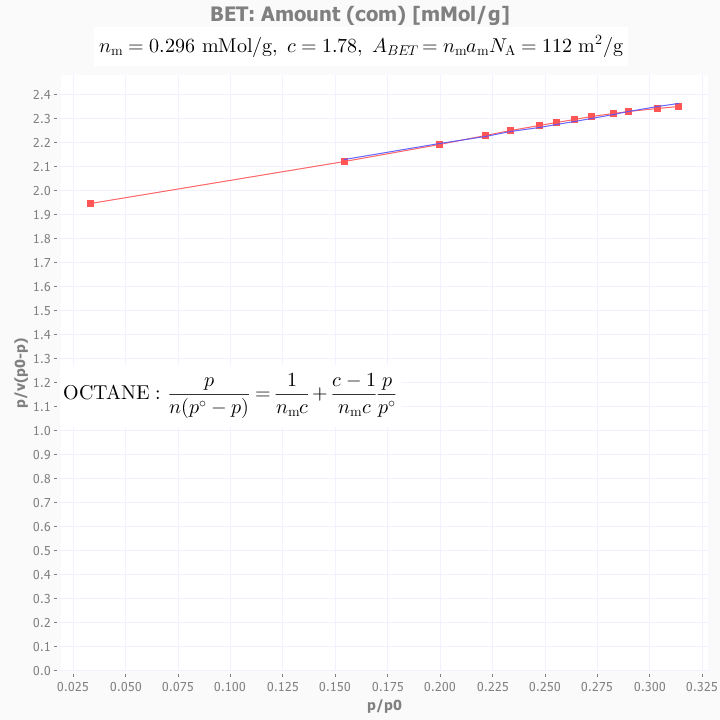

Source data for this figure (header and first rows):
id, injection-name, solvent-name, injection-time, duration, target-surface-coverage, actual-surface-coverage, col-temp, pressure-drop, exit-flow-rate, peak-area, peak-max-signal, peak-max-time, peak-com, peak-com-over-max, ret-vol-max, ret-vol-com, net-ret-time-max, net-ret-vol-max, net-ret-time-com, net-ret-vol-com, partial-pressure, pres-res-vol-max, pres-res-vol-com
4, injection1, OCTANE, 1572, 45, 0.05, 0.04379, 303.1, 20.67, 10.04, 1028, 10684, 0.5915, 0.607, 1.026, 2167, 2224, 0.1395, 511.2, 0.1492, 546.5, 0.6106, 0.02705, 0.02892
6, injection3, OCTANE, 5478, 30, 0.2, 0.1906, 303.1, 20.77, 10.01, 4572, 50918, 0.6415, 0.6159, 0.9601, 2344, 2250, 0.1895, 692.6, 0.158, 577.5, 2.856, 0.03663, 0.03054
7, injection4, OCTANE, 7573, 25, 0.3, 0.2781, 303.1, 20.84, 9.992, 6752, 66542, 0.6698, 0.6299, 0.9404, 2442, 2297, 0.2179, 794.4, 0.1721, 627.4, 3.694, 0.04202, 0.03319
8, injection5, OCTANE, 8525, 20, 0.35, 0.3275, 303.2, 20.8, 9.94, 8007, 73835, 0.6831, 0.6367, 0.9321, 2478, 2309, 0.2312, 838.6, 0.1789, 648.8, 4.093, 0.04435, 0.03432
9, injection6, OCTANE, 9438, 15, 0.4, 0.3623, 303.1, 21.17, 9.995, 8900, 78704, 0.6898, 0.6397, 0.9274, 2515, 2333, 0.2378, 867.3, 0.1819, 663.3, 4.318, 0.04588, 0.03508
10, injection7, OCTANE, 10334, 10, 0.45, 0.4093, 303.2, 20.99, 9.963, 10116, 83523, 0.7015, 0.6464, 0.9216, 2550, 2350, 0.2495, 907.1, 0.1886, 685.7, 4.569, 0.04798, 0.03627
11, injection8, OCTANE, 11229, 10, 0.5, 0.4382, 303.2, 21.03, 9.957, 10872, 86612, 0.7048, 0.6476, 0.9188, 2561, 2353, 0.2529, 918.7, 0.1897, 689.4, 4.723, 0.04859, 0.03646
12, injection9, OCTANE, 12142, 10, 0.55, 0.4786, 303.1, 21.16, 9.975, 11934, 90061, 0.7164, 0.6539, 0.9127, 2607, 2380, 0.2645, 962.6, 0.1962, 714, 4.876, 0.05091, 0.03776
13, injection10, OCTANE, 13090, 8, 0.6, 0.5252, 303.2, 21.32, 10.02, 13172, 93800, 0.7265, 0.6589, 0.907, 2655, 2408, 0.2745, 1003, 0.2011, 735, 5.029, 0.05307, 0.03887
14, injection11, OCTANE, 14086, 8, 0.65, 0.5785, 303.2, 21.22, 9.98, 14603, 97666, 0.7381, 0.6663, 0.9028, 2687, 2426, 0.2862, 1042, 0.2085, 759.2, 5.222, 0.05511, 0.04016
15, injection12, OCTANE, 15144, 5, 0.7, 0.6219, 303.1, 21.37, 9.98, 15776, 100711, 0.7481, 0.671, 0.8969, 2723, 2443, 0.2962, 1078, 0.2132, 776, 5.358, 0.05703, 0.04105
16, injection13, OCTANE, 17482, 5, 0.8, 0.7225, 303.2, 21.66, 9.977, 18526, 106640, 0.7664, 0.681, 0.8886, 2789, 2478, 0.3145, 1144, 0.2232, 812.2, 5.614, 0.06053, 0.04296
17, injection14, OCTANE, 20162, 5, 0.9, 0.8061, 303.2, 21.53, 9.98, 20838, 111040, 0.7814, 0.6893, 0.8821, 2844, 2509, 0.3295, 1199, 0.2315, 842.6, 5.797, 0.06344, 0.04457
